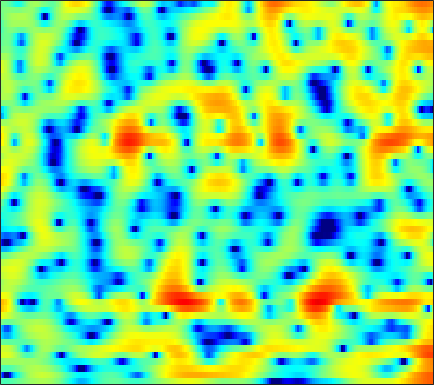

The file beside this chart, header and first rows:
-2.0368, -2.1093, -2.1375, -2.069, -1.9634, -1.7554, -1.4789, -1.2418, -0.89613, -0.5338, -0.17241, 0.084645, 0.41421, 0.72501, 0.93055, 1.1599, 1.3454, 1.4518, 1.5439, 1.5739, 1.5467, 1.4798, 1.3182, 1.0699
-10.27, -13.62, -21.64, -21.82, -15.15, -10.25, -7.141, -5.399, -3.563, -2.112, -0.9402, -0.2059, 0.6106, 1.27, 1.673, 2.101, 2.415, 2.58, 2.712, 2.747, 2.688, 2.582, 2.365, 2.059
-1.851, -2.037, -2.159, -2.113, -1.969, -1.653, -1.222, -0.8591, -0.3595, 0.1292, 0.5792, 0.8813, 1.228, 1.507, 1.668, 1.816, 1.884, 1.882, 1.81, 1.653, 1.416, 1.187, 0.8117, 0.3561
0.8717, 0.9726, 1.071, 1.135, 1.161, 1.174, 1.17, 1.155, 1.127, 1.097, 1.069, 1.05, 1.029, 1.009, 0.9907, 0.9453, 0.8588, 0.7536, 0.5431, 0.2373, -0.1753, -0.5532, -1.157, -1.851
3.402, 3.55, 3.591, 3.458, 3.245, 2.812, 2.198, 1.621, 0.707, -0.318, -1.344, -1.975, -2.386, -2.194, -1.739, -0.9583, -0.217, 0.2211, 0.58, 0.65, 0.4068, -0.002137, -0.8912, -2.25
2.892, 2.938, 2.863, 2.622, 2.319, 1.729, 0.8827, 0.0531, -1.396, -3.335, -5.904, -8.13, -9.848, -7.994, -5.781, -3.259, -1.398, -0.3715, 0.602, 1.189, 1.447, 1.448, 1.224, 0.7899
-0.9842, -1.07, -1.174, -1.248, -1.289, -1.324, -1.367, -1.411, -1.488, -1.552, -1.577, -1.529, -1.345, -1.001, -0.6549, -0.124, 0.4081, 0.773, 1.178, 1.468, 1.637, 1.681, 1.639, 1.502
-6.145, -7.138, -8.169, -8.245, -7.574, -6.154, -4.638, -3.604, -2.437, -1.474, -0.6787, -0.1662, 0.4182, 0.9132, 1.237, 1.615, 1.922, 2.102, 2.274, 2.356, 2.347, 2.283, 2.12, 1.869
-6.764, -8.677, -11.4, -11.88, -10.06, -7.16, -4.788, -3.359, -1.85, -0.679, 0.2281, 0.7801, 1.376, 1.845, 2.122, 2.399, 2.586, 2.666, 2.697, 2.633, 2.469, 2.279, 1.933, 1.474
-0.1046, -0.427, -0.7661, -0.9261, -0.9038, -0.7104, -0.4018, -0.1481, 0.1854, 0.5024, 0.7773, 0.9638, 1.174, 1.362, 1.481, 1.607, 1.682, 1.697, 1.661, 1.539, 1.306, 1.058, 0.6126, 0.019
4.101, 3.82, 3.378, 2.873, 2.463, 1.895, 1.321, 0.8845, 0.3237, -0.178, -0.601, -0.8534, -1.082, -1.164, -1.141, -1.014, -0.813, -0.6633, -0.5149, -0.4619, -0.544, -0.7237, -1.125, -1.672
7.028, 6.611, 5.877, 4.919, 4.031, 2.603, 0.9229, -0.4909, -2.502, -4.412, -5.858, -6.531, -7.072, -7.37, -7.364, -6.777, -5.628, -4.615, -3.381, -2.507, -2.086, -2.089, -2.56, -3.551
7.571, 7.23, 6.503, 5.428, 4.335, 2.372, -0.3066, -2.992, -8.104, -17.11, -20.67, -15.4, -13.28, -14.66, -18.31, -20.57, -12.11, -8.309, -5.053, -3.084, -2.029, -1.737, -1.984, -2.964
4.246, 4.349, 4.193, 3.703, 3.132, 2.081, 0.7488, -0.389, -1.947, -3.333, -4.331, -4.834, -5.263, -5.424, -5.391, -5.088, -4.414, -3.746, -2.814, -1.98, -1.375, -1.08, -0.8619, -0.8303
1.092, 1.672, 2.128, 2.268, 2.212, 1.963, 1.53, 1.131, 0.5453, -0.06564, -0.6168, -0.9905, -1.428, -1.766, -1.953, -2.08, -2.117, -2.071, -1.935, -1.753, -1.532, -1.367, -1.137, -0.9216
0.804, 1.413, 2.005, 2.371, 2.5, 2.519, 2.386, 2.198, 1.847, 1.406, 0.8809, 0.4593, -0.1346, -0.7608, -1.224, -1.808, -2.324, -2.643, -2.936, -3.061, -3.009, -2.876, -2.622, -2.297
2.149, 2.554, 2.982, 3.285, 3.416, 3.458, 3.365, 3.201, 2.86, 2.374, 1.728, 1.133, 0.1943, -0.9341, -1.915, -3.402, -5.007, -6.175, -7.358, -7.707, -7.25, -6.598, -5.684, -4.877
2.885, 3.169, 3.486, 3.716, 3.835, 3.904, 3.856, 3.733, 3.437, 2.985, 2.346, 1.71, 0.6296, -0.7898, -2.151, -4.523, -7.848, -11.51, -20.44, -20.68, -12.99, -10.26, -8.171, -7.128
1.842, 2.125, 2.475, 2.769, 2.962, 3.17, 3.299, 3.336, 3.288, 3.108, 2.782, 2.428, 1.779, 0.928, 0.1522, -1.057, -2.399, -3.388, -4.46, -5.039, -5.201, -5.222, -5.394, -5.983
-1.632, -1.314, -0.8943, -0.4254, -0.07445, 0.4043, 0.8705, 1.2, 1.587, 1.874, 2.066, 2.154, 2.167, 2.077, 1.949, 1.698, 1.377, 1.109, 0.7402, 0.3693, -0.04545, -0.399, -1.011, -1.818
-7.719, -7.904, -7.943, -7.403, -6.661, -5.474, -4.282, -3.483, -2.564, -1.733, -0.9833, -0.4382, 0.272, 0.9202, 1.349, 1.833, 2.199, 2.392, 2.529, 2.538, 2.434, 2.28, 1.978, 1.581
-13.78, -17.12, -28.33, -22.07, -16.08, -12.02, -9.808, -8.866, -8.146, -7.576, -6.638, -5.574, -3.82, -2.013, -0.7853, 0.5987, 1.678, 2.296, 2.888, 3.234, 3.382, 3.377, 3.256, 3.029
-9.583, -10.28, -10.95, -10.84, -10.39, -9.772, -9.66, -10.17, -12.09, -17.37, -32.34, -15.35, -8.077, -3.95, -1.77, 0.379, 1.89, 2.707, 3.446, 3.852, 3.96, 3.879, 3.598, 3.17
-5.969, -5.708, -5.331, -5.104, -4.931, -4.795, -4.827, -4.95, -5.205, -5.319, -4.808, -3.893, -2.208, -0.3905, 0.8475, 2.239, 3.283, 3.83, 4.247, 4.319, 4.04, 3.603, 2.702, 1.457
-5.207, -4.433, -3.643, -3.086, -2.758, -2.392, -2.054, -1.798, -1.415, -0.9042, -0.2802, 0.2815, 1.099, 1.943, 2.538, 3.209, 3.701, 3.92, 3.97, 3.699, 3.075, 2.341, 0.9099, -1.177
-4.095, -3.701, -3.397, -3.154, -3.004, -2.792, -2.469, -2.136, -1.57, -0.8866, -0.1308, 0.4503, 1.22, 1.918, 2.378, 2.87, 3.192, 3.302, 3.261, 2.978, 2.437, 1.856, 0.8503, -0.4132
-2.538, -2.901, -3.542, -4.357, -4.991, -5.646, -5.769, -5.371, -4.289, -2.944, -1.575, -0.633, 0.4693, 1.386, 1.942, 2.524, 2.906, 3.062, 3.099, 2.956, 2.63, 2.274, 1.687, 1.004
-0.6628, -1.578, -3.182, -5.556, -8.1, -13.7, -23.96, -15.71, -9.018, -5.296, -2.83, -1.419, 0.04665, 1.166, 1.824, 2.479, 2.92, 3.121, 3.219, 3.135, 2.891, 2.612, 2.128, 1.556
1.952, 1.147, -0.1815, -1.805, -3.146, -4.8, -5.684, -5.534, -4.504, -3.17, -1.852, -0.9624, 0.08098, 0.9615, 1.522, 2.116, 2.526, 2.71, 2.784, 2.646, 2.318, 1.957, 1.328, 0.5648
4.52, 3.973, 3.089, 2.126, 1.359, 0.379, -0.5015, -1.051, -1.592, -1.879, -1.853, -1.633, -1.081, -0.3473, 0.2147, 0.8952, 1.395, 1.599, 1.657, 1.44, 0.9342, 0.3686, -0.6404, -1.945
6.269, 5.858, 5.17, 4.307, 3.547, 2.326, 0.8593, -0.4615, -2.57, -5.061, -7.354, -7.69, -5.947, -3.647, -2.215, -0.8195, 0.05651, 0.4137, 0.5154, 0.251, -0.3833, -1.109, -2.419, -4.204
6.228, 6.017, 5.578, 4.912, 4.249, 3.108, 1.595, 0.1634, -2.329, -5.67, -9.485, -10.25, -7.388, -4.499, -2.947, -1.603, -0.903, -0.6896, -0.7925, -1.276, -2.059, -2.832, -4.039, -5.416
4.446, 4.594, 4.609, 4.402, 4.095, 3.513, 2.716, 2.03, 0.9956, 0.02179, -0.7634, -1.102, -1.221, -1.108, -1.016, -1.003, -1.23, -1.6, -2.341, -3.412, -4.744, -5.877, -7.468, -8.887
2.207, 2.836, 3.365, 3.633, 3.681, 3.574, 3.325, 3.06, 2.673, 2.267, 1.867, 1.586, 1.191, 0.7581, 0.3559, -0.3031, -1.163, -2.01, -3.403, -5.183, -7.481, -9.562, -13.16, -18.06
1.173, 1.959, 2.637, 2.97, 3.075, 3.073, 3.016, 2.945, 2.876, 2.772, 2.648, 2.491, 2.187, 1.72, 1.255, 0.4226, -0.6788, -1.677, -3.312, -5.298, -7.681, -9.736, -12.76, -15.66
2.688, 2.89, 2.868, 2.478, 2.042, 1.473, 1.132, 1.182, 1.539, 2.087, 2.569, 2.799, 2.894, 2.69, 2.346, 1.602, 0.5322, -0.4638, -2.095, -4.004, -6.228, -8.083, -10.75, -13.43
5.162, 4.656, 3.494, 1.679, -0.2982, -4.132, -8.506, -7.332, -2.92, 0.206, 2.117, 3.017, 3.644, 3.753, 3.516, 2.861, 1.839, 0.8286, -0.8041, -2.745, -4.949, -6.853, -9.695, -13.22
5.607, 4.884, 3.643, 2.029, 0.5525, -1.635, -3.163, -2.894, -1.209, 0.6158, 2.011, 2.695, 3.156, 3.148, 2.85, 2.081, 0.8925, -0.2686, -2.116, -4.32, -6.62, -8.29, -10.11, -11.25
4.345, 3.827, 3.166, 2.571, 2.158, 1.756, 1.564, 1.589, 1.827, 2.174, 2.467, 2.591, 2.553, 2.228, 1.786, 0.8554, -0.4983, -1.848, -4.157, -7.277, -11.71, -16.45, -22.53, -17.18
1.463, 1.187, 1.178, 1.434, 1.675, 2.026, 2.343, 2.537, 2.763, 2.93, 2.978, 2.939, 2.758, 2.38, 1.963, 1.171, 0.1118, -0.9189, -2.594, -4.681, -7.04, -8.701, -9.963, -9.545
-8.435, -7.295, -4.063, -1.607, -0.296, 0.8893, 1.679, 2.049, 2.365, 2.508, 2.553, 2.537, 2.445, 2.277, 2.088, 1.748, 1.267, 0.8381, 0.1574, -0.5901, -1.347, -1.811, -2.252, -2.471
-6.208, -5.728, -3.778, -1.923, -0.8897, -0.001787, 0.4298, 0.5478, 0.4607, 0.2333, 0.03864, -0.03238, 0.03522, 0.2769, 0.4971, 0.7854, 0.9773, 1.061, 1.058, 0.9947, 0.8721, 0.7685, 0.6576, 0.5744
0.2784, 0.09611, 0.1671, 0.2552, 0.2574, 0.08087, -0.4535, -1.114, -2.404, -4.096, -5.858, -6.566, -5.896, -4.184, -2.871, -1.458, -0.423, 0.1013, 0.5778, 0.8469, 1.02, 1.098, 1.197, 1.331
1.597, 1.711, 1.765, 1.655, 1.408, 0.8135, -0.1545, -1.246, -3.32, -6.461, -11.62, -16.09, -11.72, -6.793, -4.501, -2.491, -1.254, -0.7011, -0.3238, -0.2683, -0.373, -0.442, -0.4136, -0.1297
1.141, 1.799, 2.219, 2.324, 2.207, 1.78, 1.11, 0.4536, -0.5716, -1.643, -2.542, -2.891, -2.79, -2.224, -1.713, -1.134, -0.8778, -0.9299, -1.421, -2.415, -4.006, -5.451, -6.964, -6.406
1.377, 1.875, 2.222, 2.229, 2.075, 1.712, 1.204, 0.8047, 0.2997, -0.1316, -0.3823, -0.4516, -0.4165, -0.3119, -0.2152, -0.1978, -0.4179, -0.8106, -1.744, -3.27, -5.674, -8.329, -12.68, -11.51
2.534, 2.455, 2.221, 1.751, 1.251, 0.4539, -0.442, -1.083, -1.744, -2.006, -1.818, -1.477, -0.9056, -0.3415, -0.008111, 0.2557, 0.2982, 0.1405, -0.289, -0.9842, -1.795, -2.395, -2.924, -2.939
3.506, 3.147, 2.45, 1.5, 0.5501, -1.148, -3.407, -5.554, -8.612, -9.201, -6.667, -4.543, -2.278, -0.6129, 0.2851, 1.125, 1.608, 1.775, 1.758, 1.501, 1.069, 0.6755, 0.1043, -0.4572
3.272, 3.017, 2.384, 1.478, 0.5481, -1.162, -3.476, -5.728, -9.042, -9.756, -6.708, -4.312, -1.799, 0.03524, 1.089, 2.12, 2.769, 3.062, 3.156, 2.972, 2.473, 1.902, 0.8599, -0.5772
1.19, 1.31, 1.221, 0.7982, 0.303, -0.5221, -1.444, -2.117, -2.723, -2.775, -2.275, -1.617, -0.527, 0.5896, 1.359, 2.227, 2.856, 3.149, 3.278, 3.124, 2.624, 2.005, 0.8193, -0.8652
-0.8623, -0.3775, -0.05437, -0.1612, -0.4645, -1.072, -1.861, -2.462, -3.137, -3.383, -3.05, -2.436, -1.304, -0.07069, 0.8022, 1.808, 2.576, 2.962, 3.256, 3.241, 2.96, 2.557, 1.763, 0.6973
-1.442, -0.8982, -0.5951, -0.6757, -1.035, -1.987, -3.557, -5.194, -8.209, -11.54, -10.44, -7.457, -4.029, -1.527, -0.09501, 1.329, 2.338, 2.869, 3.315, 3.48, 3.415, 3.23, 2.805, 2.196
-1.721, -1.155, -0.7251, -0.6616, -0.8942, -1.643, -2.95, -4.358, -6.752, -8.852, -8.166, -6.152, -3.457, -1.302, -0.102, 1.087, 1.903, 2.32, 2.65, 2.824, 2.833, 2.766, 2.591, 2.31
-2.314, -1.474, -0.6414, -0.1989, -0.0749, -0.1338, -0.4022, -0.7073, -1.099, -1.307, -1.166, -0.8488, -0.2919, 0.2653, 0.604, 0.9153, 1.016, 0.9792, 0.8367, 0.6797, 0.6001, 0.6147, 0.7322, 0.89
-2.116, -1.111, -0.1258, 0.5501, 0.8895, 1.172, 1.305, 1.346, 1.354, 1.35, 1.348, 1.343, 1.302, 1.123, 0.8929, 0.3667, -0.457, -1.292, -2.614, -3.995, -4.682, -4.402, -3.25, -1.877
-1.027, -0.3581, 0.3532, 0.8807, 1.165, 1.404, 1.542, 1.62, 1.692, 1.742, 1.737, 1.681, 1.508, 1.171, 0.742, -0.1609, -1.559, -3.058, -6.095, -11.55, -27.77, -15.59, -7.983, -4.241
-0.4528, -0.1884, 0.06736, 0.1792, 0.1847, 0.1203, 0.03105, -0.02288, -0.003418, 0.1374, 0.3791, 0.5687, 0.7403, 0.7691, 0.6126, 0.159, -0.6302, -1.433, -2.704, -3.97, -4.665, -4.541, -3.69, -2.476
-0.5665, -0.5529, -0.7108, -1.089, -1.536, -2.317, -3.237, -3.876, -4.225, -3.686, -2.478, -1.464, -0.2716, 0.5799, 1.007, 1.29, 1.273, 1.069, 0.652, 0.1505, -0.3898, -0.7482, -1.131, -1.329
